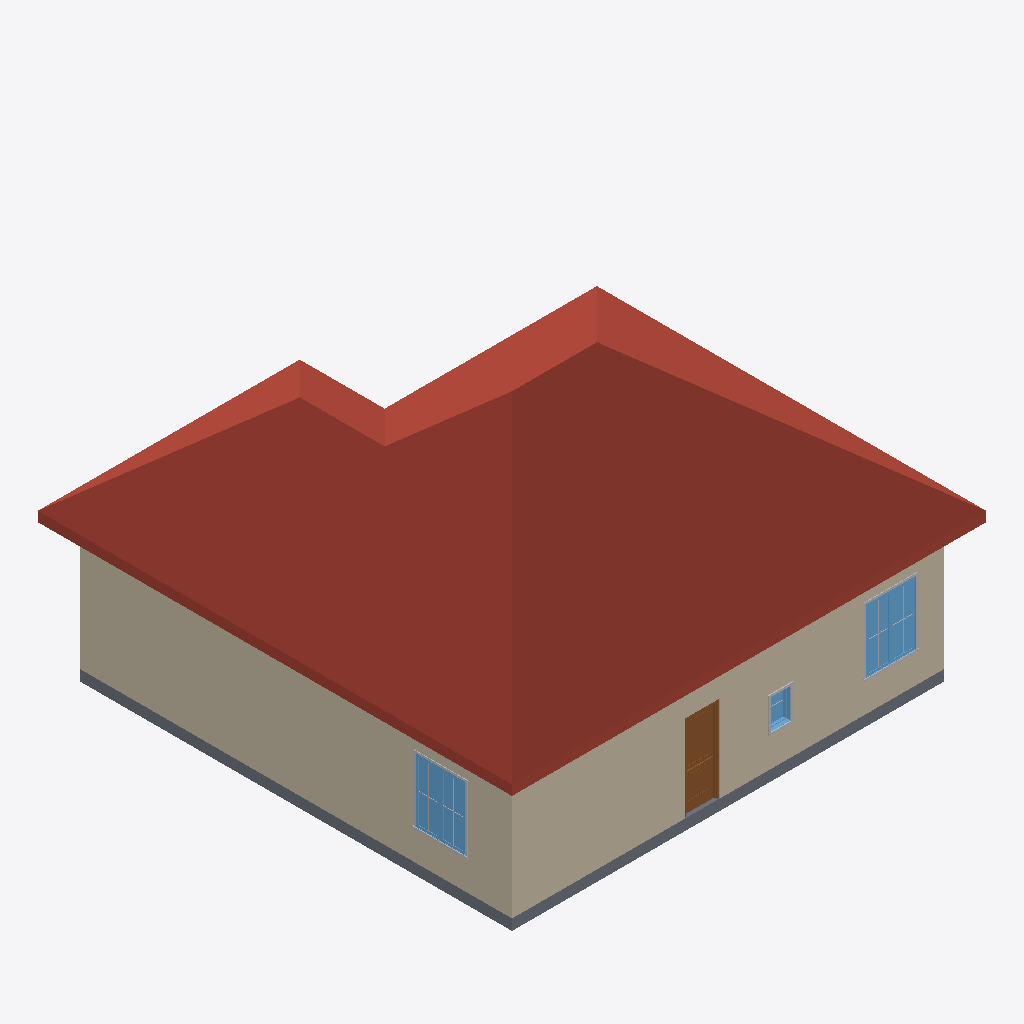
Isometric view of an IFC building model (IFC-SPF (STEP), schema IFC2X3, length unit millimetre), seen from the south-west, elements coloured by IFC class: 7 other elements (light grey), 3 windows (light blue), 2 walls (beige), 1 roof (red-brown), 1 slab (grey), 1 door (brown).
Extent 13.4 m × 13.4 m × 8.3 m (x, y, z). Storeys (2): L1 at 0.00 m; L2 at 3.60 m. Elements (57): 30 IfcBuildingElementProxy, 12 IfcWallStandardCase, 8 IfcWindow, 5 IfcDoor, 1 IfcRoof, 1 IfcSlab.

HEADER;
FILE_DESCRIPTION(('ViewDefinition [CoordinationView_V2.0]','RevitIdentifiers [VersionGUID: 4147146f-5055-47da-aa33-0cc2d3aee027, NumberOfSaves: 9]','CoordinateReference [CoordinateBase: Shared Coordinates]'),'2;1');
FILE_NAME('Project Number','2024-08-13T17:01:17+10:00',(''),(''),'ODA SDAI 24.3','Autodesk Revit 24.1.11.26 (ENU) - IFC 24.1.11.26','');
FILE_SCHEMA(('IFC2X3'));
ENDSEC;
DATA;
#104=IFCPROJECT('2QtXNao91EF80YLGKW8qDq',#18,'Project Number',$,$,'Project Name','Project Status',(#99),#96);
#119=IFCSITE('2QtXNao91EF80YLGKW8qDs',#18,'Default',$,$,#118,$,$,.ELEMENT.,$,$,$,$,$);
#109=IFCBUILDING('2QtXNao91EF80YLGKW8qDr',#18,'Building Name',$,$,#107,$,'Building Name',.ELEMENT.,$,$,$);
#112=IFCBUILDINGSTOREY('2JF4e6axWHqu3u0C1FZlmi',#18,'L1',$,'Level:8mm Head',#111,$,'L1',.ELEMENT.,0.0);
#116=IFCBUILDINGSTOREY('1ZGO8hrFCHqw0v0026FpFv',#18,'L2',$,'Level:8mm Head',#115,$,'L2',.ELEMENT.,3600.0000000000005);
#565=IFCROOF('0VkCngzin3w86jeCTafvYe',#18,'Basic Roof:Generic - 225mm:1597385',$,'Basic Roof:Generic - 225mm',#563,$,'1597385',.NOTDEFINED.);
#138=IFCWALLSTANDARDCASE('0VkCngzin3w86jeCTafvqW',#18,'Basic Wall:Generic - 200mm:1595969',$,'Basic Wall:Generic - 200mm',#122,#137,'1595969');
#177=IFCWALLSTANDARDCASE('0VkCngzin3w86jeCTafvtD',#18,'Basic Wall:Generic - 200mm:1596076',$,'Basic Wall:Generic - 200mm',#165,#176,'1596076');
#772=IFCSLAB('30tS4DZkr9HQSIIry7aequ',#18,'Floor:Generic - 12":1598197',$,'Floor:Generic - 12"',#753,#771,'1598197',.FLOOR.);
#4481=IFCWINDOW('2YYeQtLBb7QRI5g9NCd02i',#18,'M_Window-Casement-Double:1400 x 1800mm:1599688',$,'M_Window-Casement-Double:1400 x 1800mm',#30968,#4477,'1599688',1800.0000000000027,1400.0);
#5264=IFCWINDOW('2YYeQtLBb7QRI5g9NCd0D9',#18,'M_Window-Casement-Double:1400 x 1800mm:1600301',$,'M_Window-Casement-Double:1400 x 1800mm',#30938,#5260,'1600301',1800.0000000000027,1399.999999999999);
#28098=IFCDOOR('2YYeQtLBb7QRI5g9NCd0Ir',#18,'M_Door-Exterior-Single-Two_Lite:900 x 2350mm:1600721',$,'M_Door-Exterior-Single-Two_Lite:900 x 2350mm',#30953,#28094,'1600721',2450.0,1000.0000000000001);
#5298=IFCBUILDINGELEMENTPROXY('2YYeQtLBb7QRI5g9NCd0DM',#18,'M_Trim-Window-Exterior-Flat:with Sill:1600306',$,'M_Trim-Window-Exterior-Flat:with Sill',#5297,#5294,'1600306',$);
#4654=IFCBUILDINGELEMENTPROXY('2YYeQtLBb7QRI5g9NCd02f',#18,'M_Trim-Window-Exterior-Flat:with Sill:1599693',$,'M_Trim-Window-Exterior-Flat:with Sill',#4653,#4650,'1599693',$);
#4945=IFCWINDOW('2YYeQtLBb7QRI5g9NCd04S',#18,'M_Window-Fixed:600 x 900mm:1599864',$,'M_Window-Fixed:600 x 900mm',#30983,#4941,'1599864',900.0000000000006,600.0);
#5085=IFCBUILDINGELEMENTPROXY('2YYeQtLBb7QRI5g9NCd04P',#18,'M_Trim-Window-Interior-Flat:Picture Frame:1599869',$,'M_Trim-Window-Interior-Flat:Picture Frame',#5084,#5081,'1599869',$);
#4549=IFCBUILDINGELEMENTPROXY('2YYeQtLBb7QRI5g9NCd02l',#18,'M_Muntin Pattern_2x2:M_Muntin Pattern_2x2:1599691',$,'M_Muntin Pattern_2x2:M_Muntin Pattern_2x2',#4548,#4545,'1599691',$);
#4603=IFCBUILDINGELEMENTPROXY('2YYeQtLBb7QRI5g9NCd02e',#18,'M_Muntin Pattern_2x2:M_Muntin Pattern_2x2:1599692',$,'M_Muntin Pattern_2x2:M_Muntin Pattern_2x2',#4602,#4599,'1599692',$);
#5276=IFCBUILDINGELEMENTPROXY('2YYeQtLBb7QRI5g9NCd0DK',#18,'M_Muntin Pattern_2x2:M_Muntin Pattern_2x2:1600304',$,'M_Muntin Pattern_2x2:M_Muntin Pattern_2x2',#5275,#5272,'1600304',$);
#5287=IFCBUILDINGELEMENTPROXY('2YYeQtLBb7QRI5g9NCd0DL',#18,'M_Muntin Pattern_2x2:M_Muntin Pattern_2x2:1600305',$,'M_Muntin Pattern_2x2:M_Muntin Pattern_2x2',#5286,#5283,'1600305',$);
ENDSEC;